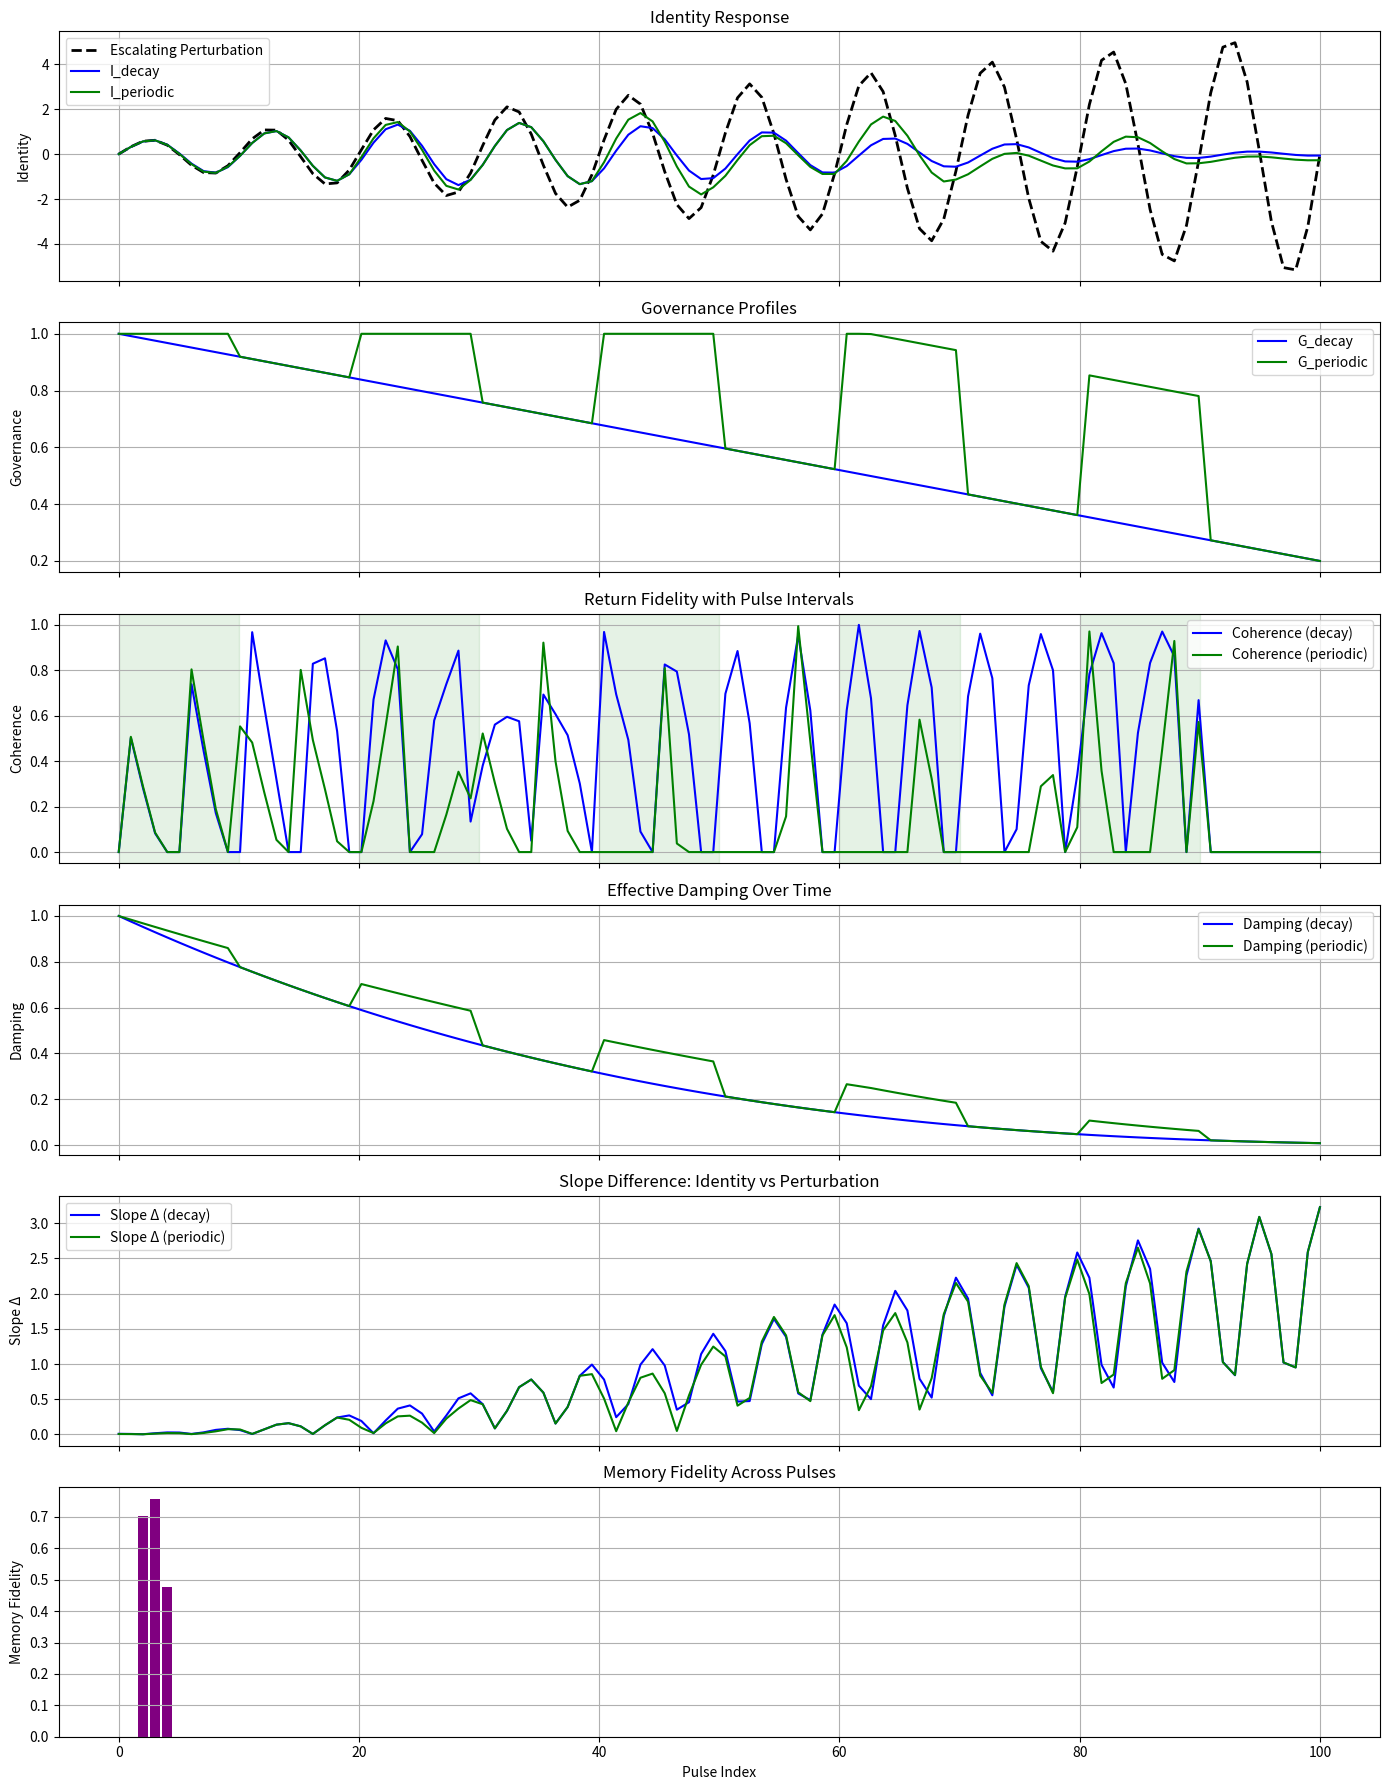

Source code (Python):
import numpy as np
import matplotlib.pyplot as plt

# Time domain
T = 100
t = np.linspace(0, T, T)

# Escalating perturbation
def escalating_sinusoid(t, base_amp=0.5, growth=0.05, freq=0.1):
    return (base_amp + growth * t) * np.sin(2 * np.pi * freq * t)

# Decay profile
def decay_profile(t, start=1.0, end=0.2):
    return np.clip(start - (start - end) * (t / t[-1]), end, start)

# Periodic governance boost
def periodic_governance(t, interval=20, boost=0.5, pulse_width=10):
    G = decay_profile(t)
    for i in range(0, len(t), interval):
        G[i:i+pulse_width] += boost
    return np.clip(G, 0, 1)

# Identity response
def identity_response(P, M, C, G):
    I = np.zeros_like(t)
    for i in range(1, len(t)):
        damping = M[i] * C[i] * G[i]
        I[i] = I[i-1] + damping * (P[i] - I[i-1])
    return I

# Return fidelity metric
epsilon = 1e-6
def return_fidelity(I, P, window=10):
    coherence = np.zeros_like(I)
    for i in range(len(I) - window):
        delta = np.abs(I[i+window] - I[i])
        perturb = np.abs(P[i+window] - P[i])
        coherence[i] = 1 - delta / (perturb + epsilon)
    return np.clip(coherence, 0, 1)

# Segment coherence by governance pulses
def segment_coherence(I, P, pulse_starts, pulse_width):
    scores = []
    for start in pulse_starts:
        end = min(start + pulse_width, len(I))
        delta_I = np.abs(I[end-1] - I[start])
        delta_P = np.abs(P[end-1] - P[start])
        score = 1 - delta_I / (delta_P + epsilon)
        scores.append(score)
    return np.clip(scores, 0, 1)

# Slope fidelity per pulse
def segmented_slope_fidelity(I, P, pulse_starts, pulse_width):
    scores = []
    for start in pulse_starts:
        end = min(start + pulse_width, len(I))
        dI = np.gradient(I[start:end])
        dP = np.gradient(P[start:end])
        fidelity = 1 - np.mean(np.abs(dI - dP)) / (np.mean(np.abs(dP)) + epsilon)
        scores.append(fidelity)
    return np.clip(scores, 0, 1)

# Memory fidelity across pulses
def memory_fidelity(I, pulse_starts, pulse_width):
    scores = []
    for i in range(1, len(pulse_starts)):
        prev = pulse_starts[i-1]
        curr = pulse_starts[i]
        dI_prev = np.gradient(I[prev:prev+pulse_width])
        dI_curr = np.gradient(I[curr:curr+pulse_width])
        score = 1 - np.mean(np.abs(dI_curr - dI_prev)) / (np.mean(np.abs(dI_prev)) + epsilon)
        scores.append(score)
    return np.clip(scores, 0, 1)

# Inputs
P = escalating_sinusoid(t)
M = decay_profile(t)
C = decay_profile(t)
G_decay = decay_profile(t)
G_periodic = periodic_governance(t)

# Simulate identity
I_decay = identity_response(P, M, C, G_decay)
I_periodic = identity_response(P, M, C, G_periodic)

# Coherence
coherence_decay = return_fidelity(I_decay, P)
coherence_periodic = return_fidelity(I_periodic, P)

# Damping
D_decay = M * C * G_decay
D_periodic = M * C * G_periodic

# Slope difference
dI_decay = np.gradient(I_decay)
dI_periodic = np.gradient(I_periodic)
dP = np.gradient(P)
slope_diff_decay = np.abs(dI_decay - dP)
slope_diff_periodic = np.abs(dI_periodic - dP)

# Pulse intervals
pulse_starts = list(range(0, len(t), 20))

# Segment metrics
segment_scores = segment_coherence(I_periodic, P, pulse_starts, pulse_width=10)
slope_scores = segmented_slope_fidelity(I_periodic, P, pulse_starts, pulse_width=10)
memory_scores = memory_fidelity(I_periodic, pulse_starts, pulse_width=10)

# Plot panels
fig, axs = plt.subplots(6, 1, figsize=(14, 18), sharex=True)

# Identity
axs[0].plot(t, P, 'k--', linewidth=2, label='Escalating Perturbation')
axs[0].plot(t, I_decay, 'b', label='I_decay')
axs[0].plot(t, I_periodic, 'g', label='I_periodic')
axs[0].set_ylabel("Identity")
axs[0].set_title("Identity Response")
axs[0].legend()
axs[0].grid(True)

# Governance
axs[1].plot(t, G_decay, 'b', label='G_decay')
axs[1].plot(t, G_periodic, 'g', label='G_periodic')
axs[1].set_ylabel("Governance")
axs[1].set_title("Governance Profiles")
axs[1].legend()
axs[1].grid(True)

# Coherence
axs[2].plot(t, coherence_decay, 'b', label='Coherence (decay)')
axs[2].plot(t, coherence_periodic, 'g', label='Coherence (periodic)')
for start in pulse_starts:
    axs[2].axvspan(start, start+10, color='green', alpha=0.1)
axs[2].set_ylabel("Coherence")
axs[2].set_title("Return Fidelity with Pulse Intervals")
axs[2].legend()
axs[2].grid(True)

# Damping
axs[3].plot(t, D_decay, 'b', label='Damping (decay)')
axs[3].plot(t, D_periodic, 'g', label='Damping (periodic)')
axs[3].set_ylabel("Damping")
axs[3].set_title("Effective Damping Over Time")
axs[3].legend()
axs[3].grid(True)

# Slope Δ
axs[4].plot(t, slope_diff_decay, 'b', label='Slope Δ (decay)')
axs[4].plot(t, slope_diff_periodic, 'g', label='Slope Δ (periodic)')
axs[4].set_ylabel("Slope Δ")
axs[4].set_title("Slope Difference: Identity vs Perturbation")
axs[4].legend()
axs[4].grid(True)

# Memory Fidelity (bar plot)
axs[5].bar(range(1, len(memory_scores)+1), memory_scores, color='purple')
axs[5].set_ylabel("Memory Fidelity")
axs[5].set_xlabel("Pulse Index")
axs[5].set_title("Memory Fidelity Across Pulses")
axs[5].grid(True)

plt.tight_layout()
plt.show()

# Print segmented metrics
print("Segmented Coherence Scores:")
for i, score in enumerate(segment_scores):
    print(f"Pulse {i+1}: {score:.3f}")

print("\nSegmented Slope Fidelity Scores:")
for i, score in enumerate(slope_scores):
    print(f"Pulse {i+1}: {score:.3f}")

print("\nMemory Fidelity Scores:")
for i, score in enumerate(memory_scores):
    print(f"Between Pulse {i} and {i+1}: {score:.3f}")
